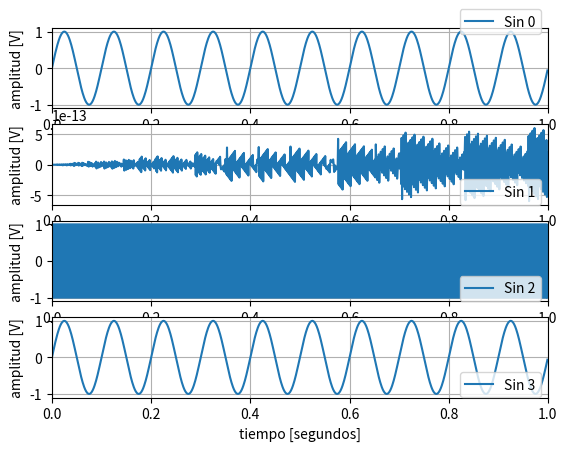

Here is the Python script that generated this plot:
import numpy as np
import matplotlib as mpl
import matplotlib.pyplot as plt

# Insertar aquí el código para inicializar tu notebook
########################################################
def generador_senoidal (fs, f0, N, a0=1, p0=0):
    """ 
    
    brief:  Generador de señales senoidal, con argumentos
    
    fs:     frecuencia de muestreo de la señal [Hz]
    N:      cantidad de muestras de la señal a generar
    f0:     frecuencia de la senoidal [Hz]
    a0:     amplitud pico de la señal [V]
    p0:     fase de la señal sinusoidal [rad]
    
    como resultado la señal devuelve:
    
    signal: senoidal evaluada en cada instante 
    tt:     base de tiempo de la señal
    """    

    # comienzo de la función
    tt = np.linspace(0, (N-1)/fs, N).flatten()
    signal = a0*np.sin(2*np.pi*f0*tt + p0)
    # fin de la función
    
    return tt, signal


# NO modifiques este bloque
############################

N  = 1000 # muestras
fs = 1000 # Hz

##################
# a.0) Senoidal #
#################

a0 = 1 # Volts
p0 = 0 # radianes
f0 = 10   # Hz

# Insertar aquí el código para generar y visualizar la señal
##############################################################
[t, s0] = generador_senoidal(fs, f0, N)
plt.subplot(411)
plt.plot(t, s0, label="Sin 0")
plt.xlim(0, 1)
plt.ylabel('amplitud [V]')
plt.xlabel('tiempo [segundos]')
plt.grid(True)
plt.legend(bbox_to_anchor=(0., 1.22, 1., .102), loc=1, ncol=1)

##################
# a.1) Senoidal #
#################

a1 = 1 # Volts
p1 = 0 # radianes
f1 = fs/2   # Hz

# Insertar aquí el código para generar y visualizar la señal
##############################################################

[_, s1] = generador_senoidal(fs, f1, N)

plt.subplot(412)
plt.plot(t, s1, label="Sin 1")
plt.xlim(0, 1)
plt.ylabel('amplitud [V]')
plt.xlabel('tiempo [segundos]')
plt.grid(True)
plt.legend(bbox_to_anchor=(0., 0.3, 1., .102), loc=1, ncol=1)

##################
# a.2) Senoidal #
#################

a2 = 1       # Volts
p2 = np.pi/2 # radianes
f2 = fs/2    # Hz

# Insertar aquí el código para generar y visualizar la señal
##############################################################

[_, s2] = generador_senoidal(fs, f2, N, a2, p2)

plt.subplot(413)
plt.plot(t, s2, label="Sin 2")
plt.xlim(0, 1)
plt.ylabel('amplitud [V]')
plt.xlabel('tiempo [segundos]')
plt.grid(True)
plt.legend(bbox_to_anchor=(0., 0.3, 1., .102), loc=1, ncol=1)


##################
# a.3) Senoidal #
#################

a3 = 1     # Volts
p3 = 0     # radianes
f3 = fs+10 # Hz

# Insertar aquí el código para generar y visualizar la señal
##############################################################

[_, s3] = generador_senoidal(fs, f3, N)

plt.subplot(414)
plt.plot(t, s3, label="Sin 3")
plt.xlim(0, 1)
plt.ylabel('amplitud [V]')
plt.xlabel('tiempo [segundos]')
plt.grid(True)
plt.legend(bbox_to_anchor=(0., 0.3, 1., .102), loc=1, ncol=1)

plt.show()